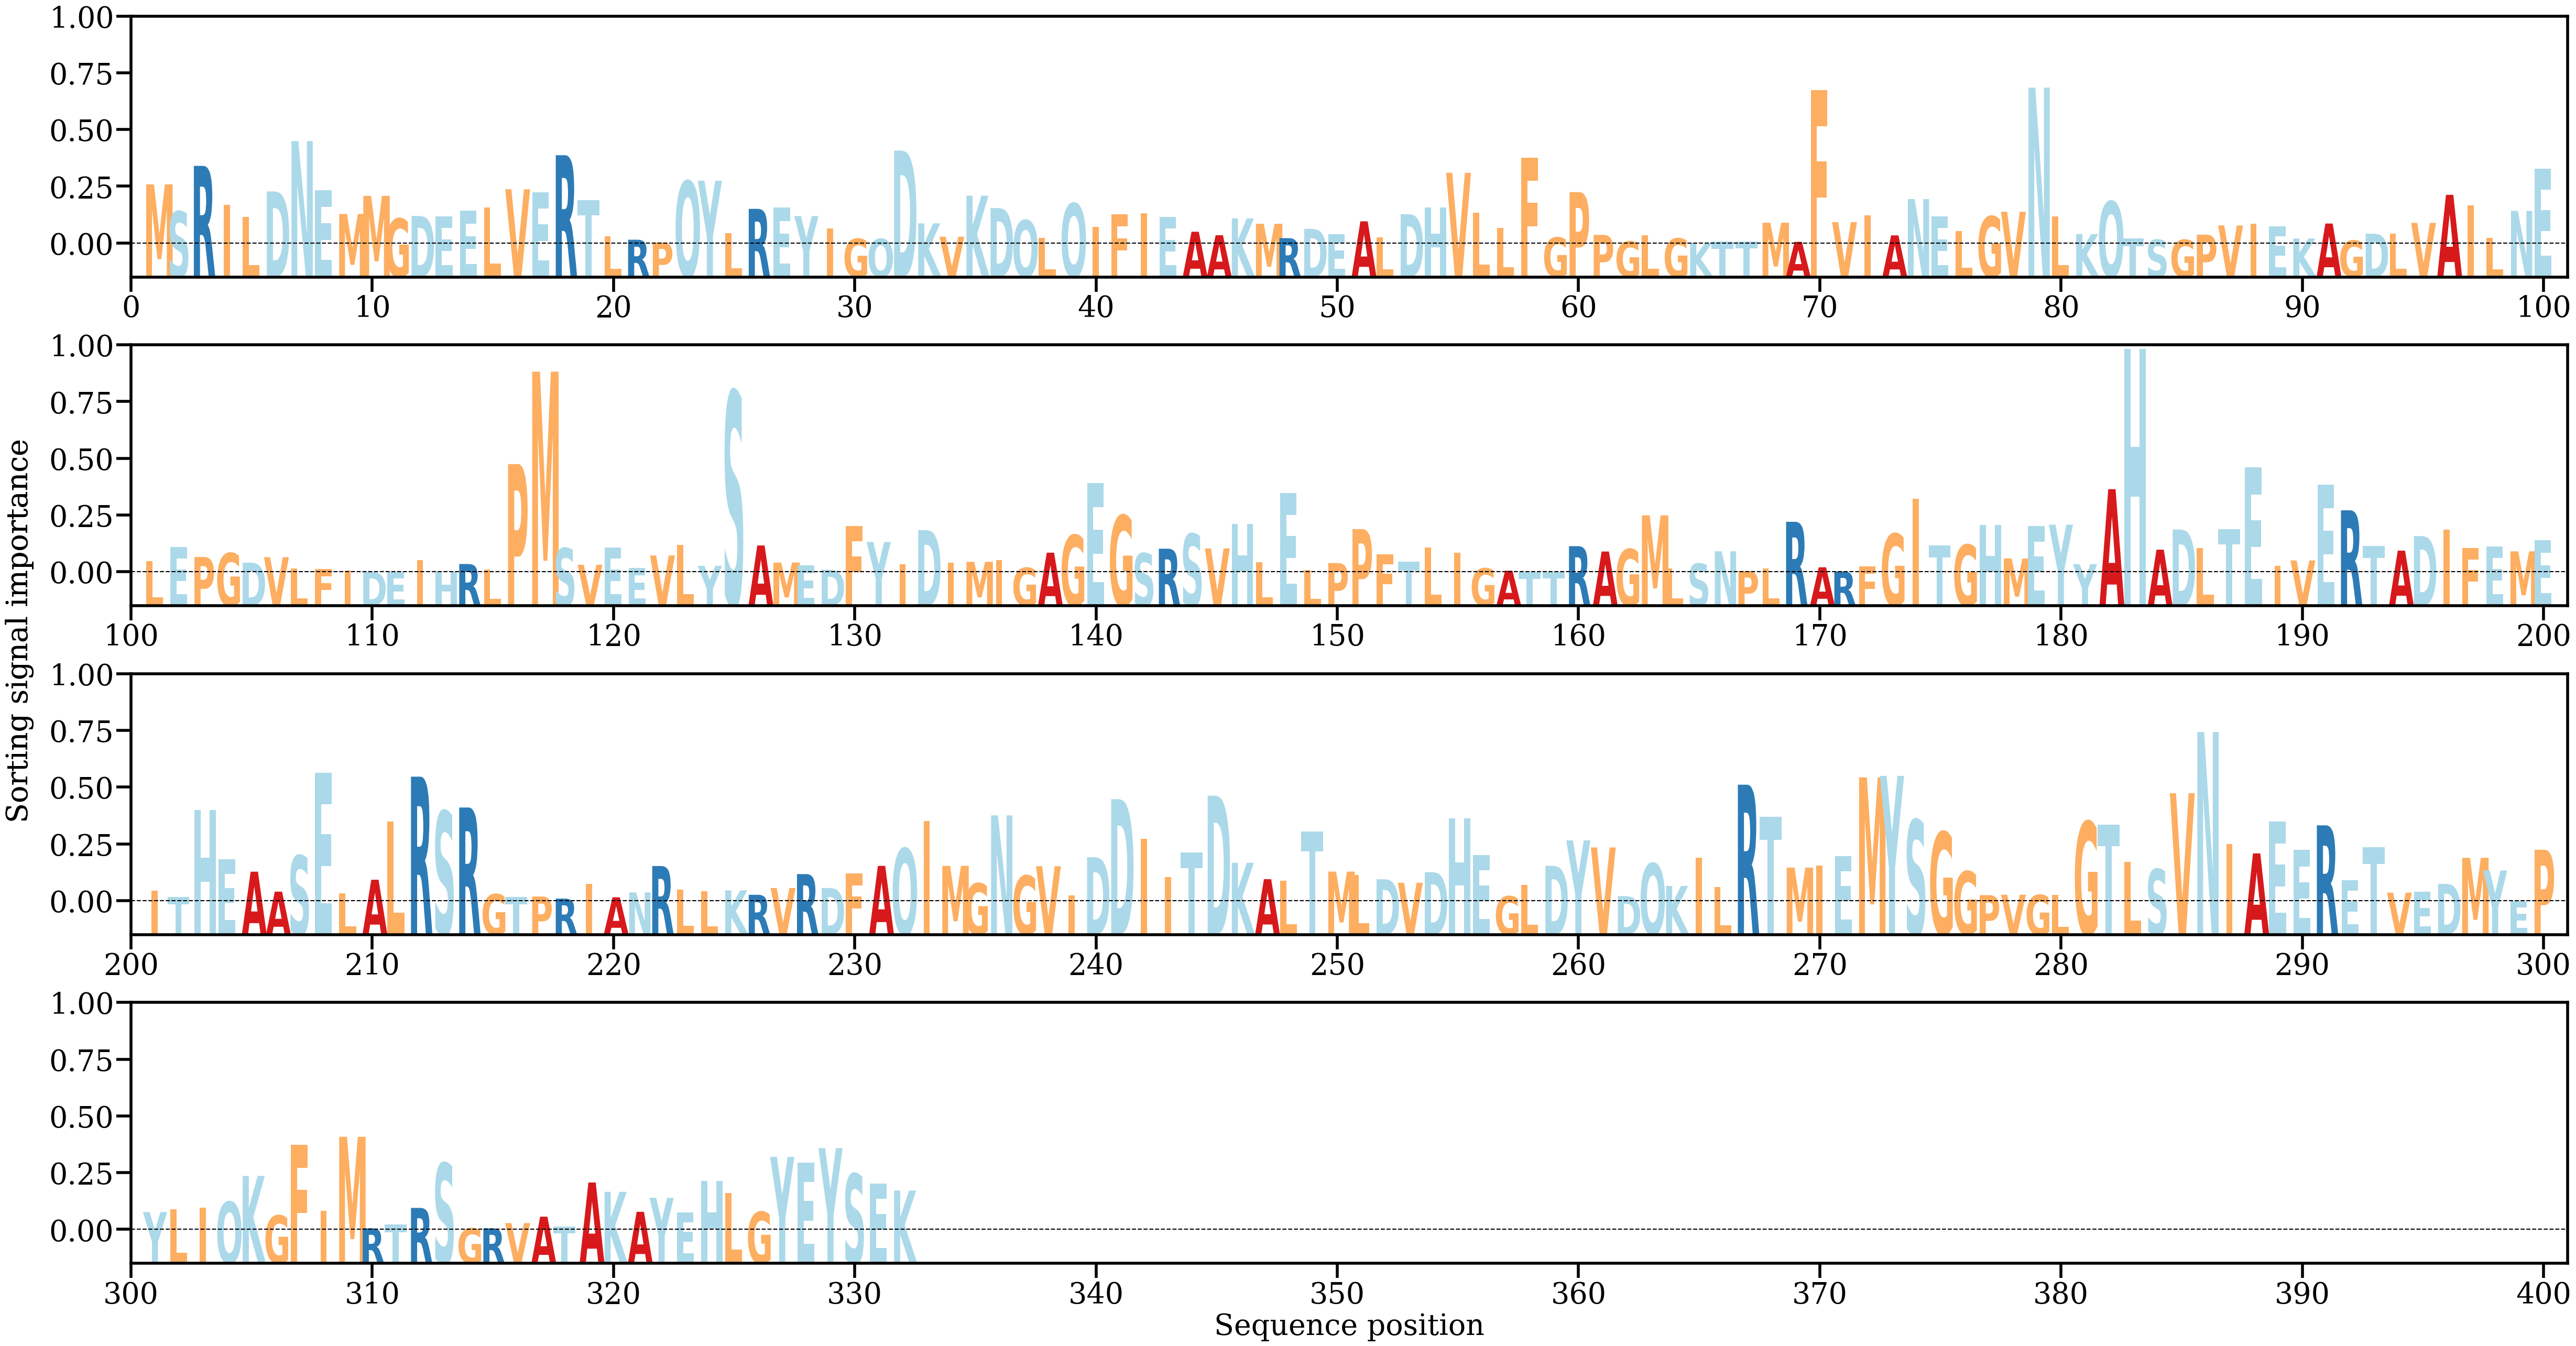

Data behind this chart, as committed beside it:
AA, Alpha
M, [0.00518586]
S, [0.00282968]
R, [0.00679601]
I, [0.00337841]
L, [0.00233454]
D, [0.00456545]
N, [0.0089541]
E, [0.00469233]
M, [0.00260614]
M, [0.00418404]
G, [0.00220085]
D, [0.00243263]
E, [0.00241526]
E, [0.00287886]
L, [0.0031879]
V, [0.00476124]
E, [0.00450665]
R, [0.00772529]
T, [0.00379908]
L, [0.00067116]
R, [0.00036248]
P, [0.00013233]
Q, [0.00547113]
Y, [0.00549776]
L, [0.00095138]
R, [0.00305244]
E, [0.00317935]
Y, [0.00242453]
I, [0.00134112]
G, [0.00044712]
Q, [0.00043563]
D, [0.00812964]
K, [0.00178716]
V, [0.0006254]
K, [0.00420356]
D, [0.00312372]
Q, [0.00205883]
L, [0.00054202]
Q, [0.00352861]
I, [0.00149782]
F, [0.00257423]
I, [0.00268588]
E, [0.00235884]
A, [0.00105833]
A, [0.00075179]
K, [0.0022212]
M, [0.00175223]
R, [0.00050056]
D, [0.00130847]
E, [0.00082786]
A, [0.00196219]
L, [0.00055966]
D, [0.00258552]
H, [0.00318486]
V, [0.00619432]
L, [0.00271116]
L, [0.00139052]
F, [0.00752977]
G, [0.00055929]
P, [0.00450885]
... 272 more rows
